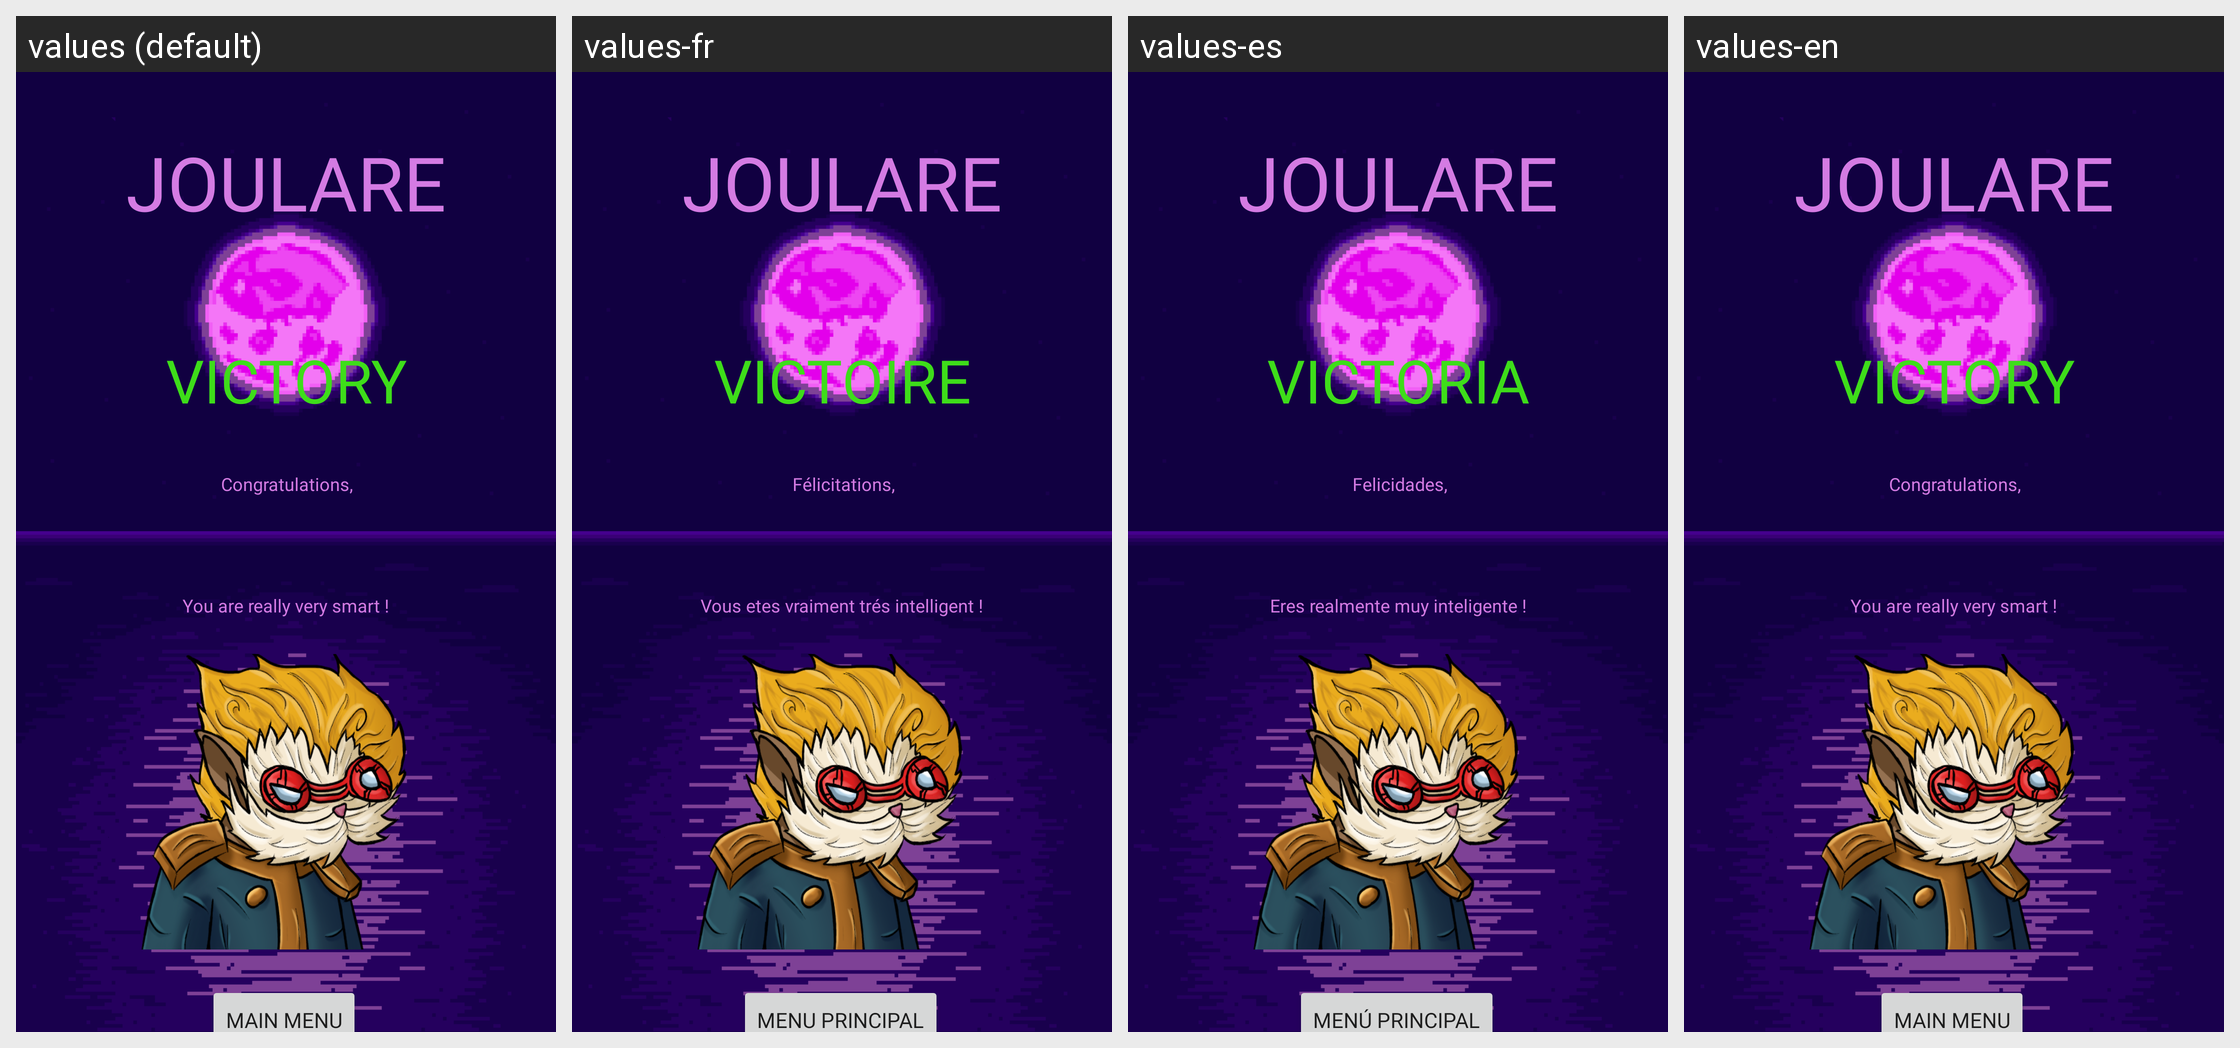

Strings drawn on this Android screen and how each of the app's shown locales translates them:
Android screen res/layout/activity_victory.xml rendered under 4 locales, left to right: values (default), values-fr, values-es, values-en. Device: Nexus 5 (rendered at 1080×1920; each locale shown at half size, 540×960, under a caption strip naming it); theme Theme.Joulare.
Strings drawn on this screen, with the default value and each locale's value (text and hints the layout hard-codes, and strings that could not be matched under every locale, appear in the picture but are not listed):

titleMenu
  values: JOULARE
  values-fr: JOULARE
  values-es: JOULARE
  values-en: JOULARE

victory
  values: VICTORY
  values-fr: VICTOIRE
  values-es: VICTORIA
  values-en: VICTORY

congrats
  values: Congratulations,
  values-fr: Félicitations,
  values-es: Felicidades,
  values-en: Congratulations,

smart
  values: You are really very smart !
  values-fr: Vous etes vraiment trés intelligent !
  values-es: Eres realmente muy inteligente !
  values-en: You are really very smart !

sousTitreMenu
  values: Main menu
  values-fr: Menu principal
  values-es: Menú principal
  values-en: Main menu
